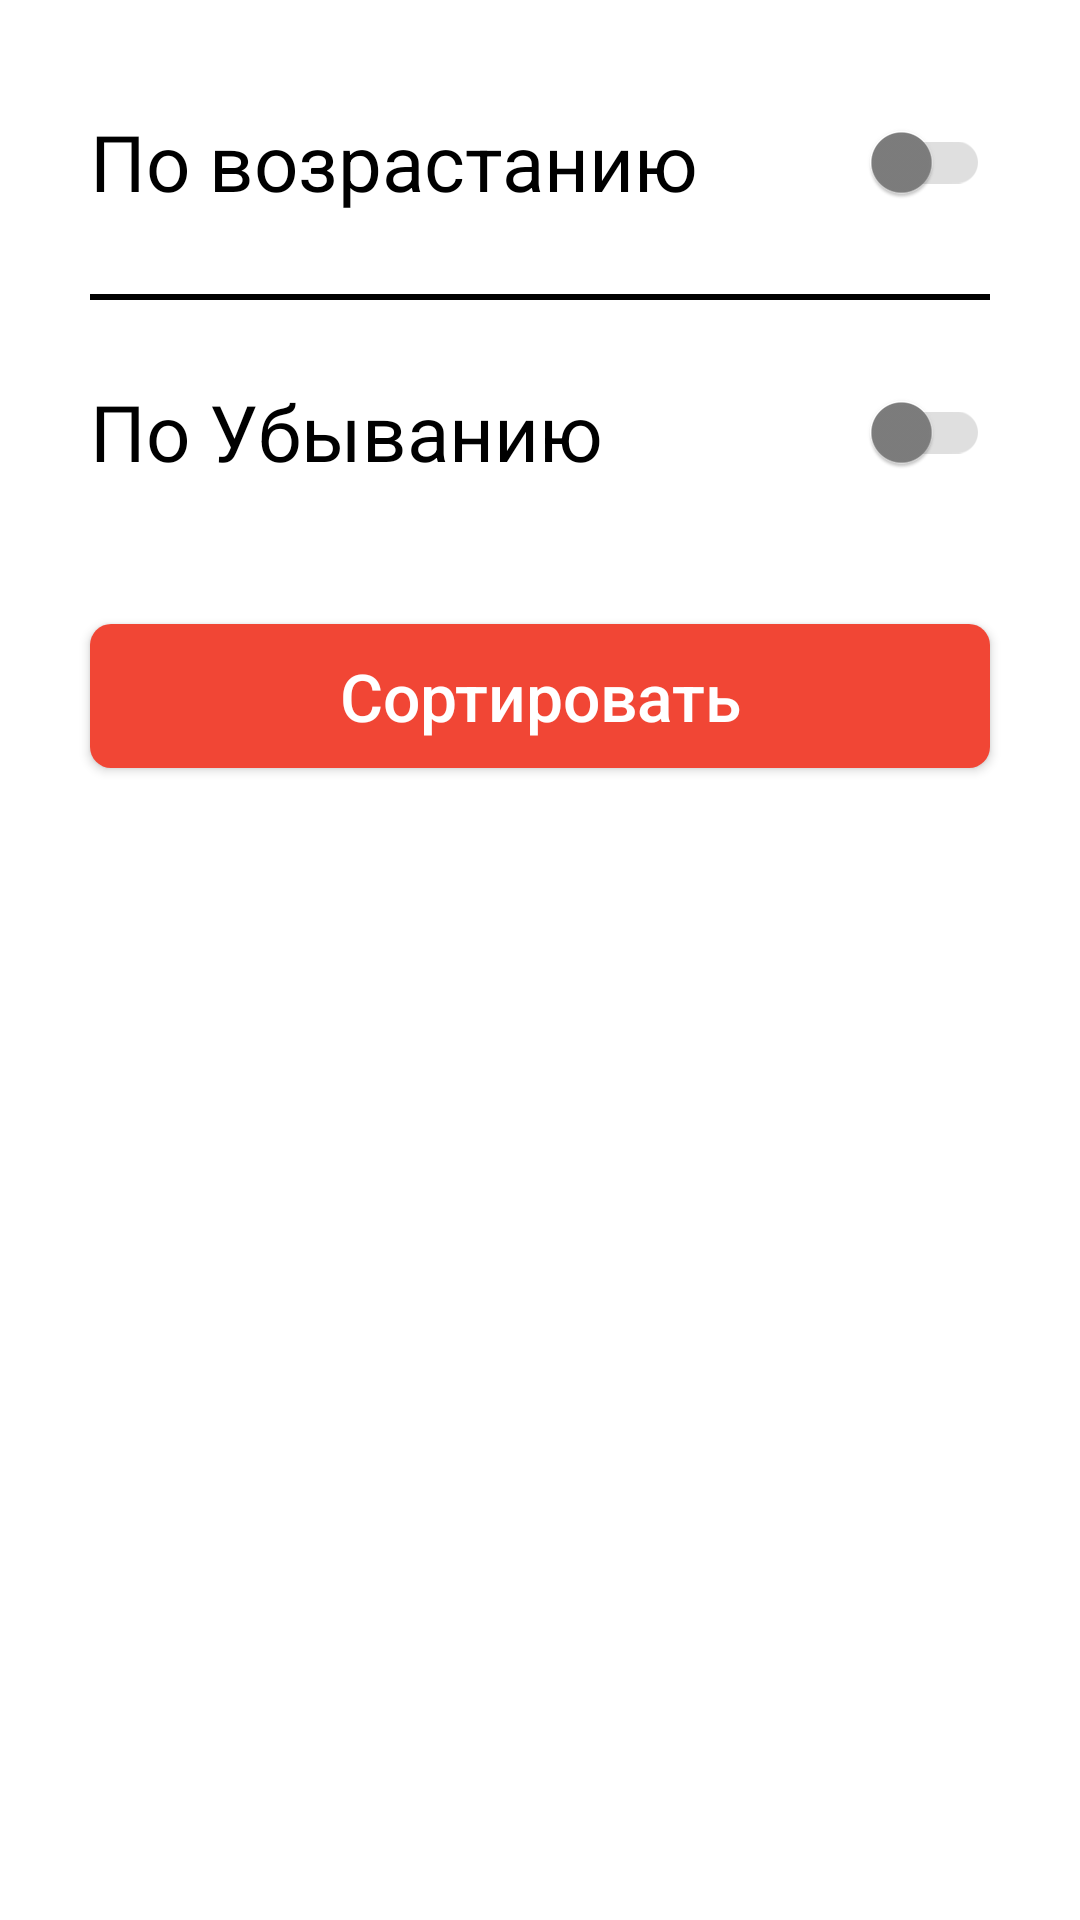

This screen was rendered from an Android layout file. Write that file and the resources it references.
<!-- AndroidManifest.xml: application theme Theme.TestPizza -->
<!-- res/layout/dialog_custom_sort.xml -->
<?xml version="1.0" encoding="utf-8"?>
<androidx.constraintlayout.widget.ConstraintLayout xmlns:android="http://schemas.android.com/apk/res/android"
    xmlns:tools="http://schemas.android.com/tools"
    android:layout_width="match_parent"
    android:layout_height="match_parent"
    xmlns:app="http://schemas.android.com/apk/res-auto">


    <RelativeLayout
        android:layout_width="match_parent"
        android:layout_height="wrap_content"
        android:elevation="7dp"
        android:background="@drawable/rel_bg"
        tools:layout_editor_absoluteX="12dp"
        tools:layout_editor_absoluteY="-5dp">

        <LinearLayout
            android:layout_width="match_parent"
            android:layout_height="wrap_content"
            android:layout_margin="10dp"
            android:gravity="center"
            android:orientation="vertical">


            <androidx.appcompat.widget.SwitchCompat
                android:id="@+id/compareToUp_sw"
                android:layout_width="match_parent"
                android:layout_height="wrap_content"
                android:text="@string/in_ascending_order"
                android:textSize="26sp"
                android:checked="false"
                android:layout_margin="20dp"
                tools:ignore="UseSwitchCompatOrMaterialXml"
                app:trackTint="@color/switch_track_selector"
                app:thumbTint="@color/switch_thumb_selector"/>


            <RelativeLayout
                android:layout_width="match_parent"
                android:layout_height="2dp"
                android:layout_marginStart="20dp"
                android:layout_marginEnd="20dp"
                android:background="@color/black"/>

            <androidx.appcompat.widget.SwitchCompat
                android:id="@+id/compareToDown_sw"
                android:layout_width="match_parent"
                android:layout_height="wrap_content"
                android:text="@string/in_descending_order"
                android:textSize="26sp"
                android:checked="false"
                android:layout_margin="20dp"
                app:trackTint="@color/switch_track_selector"
                tools:ignore="UseSwitchCompatOrMaterialXml"
                app:thumbTint="@color/switch_thumb_selector"/>




            <Button
                android:id="@+id/btnSort"
                android:layout_width="match_parent"
                android:layout_height="wrap_content"
                android:layout_margin="20dp"
                android:background="@drawable/btn_bg"
                android:text="@string/sort"
                android:textAllCaps="false"
                android:textColor="@color/white"
                android:textSize="22sp"/>
        </LinearLayout>




    </RelativeLayout>

</androidx.constraintlayout.widget.ConstraintLayout>
<!-- resources referenced by this layout -->
<resources>
  <color name="black">#FF000000</color>
  <color name="white">#FFFFFFFF</color>
  <!-- drawable btn_bg (drawable) -->
  <?xml version="1.0" encoding="utf-8"?>
  <shape xmlns:android="http://schemas.android.com/apk/res/android">
      <corners android:radius="7dp"/>
      <solid android:color="@color/main_color"/>
  
  </shape>
  <string name="in_ascending_order">По возрастанию</string>
  <string name="in_descending_order">По Убыванию</string>
  <string name="sort">Сортировать</string>
  <style name="Theme.TestPizza" parent="Theme.MaterialComponents.DayNight.NoActionBar">
          
          <item name="colorPrimary">@color/purple_500</item>
          <item name="colorPrimaryVariant">@color/purple_700</item>
          <item name="colorOnPrimary">@color/white</item>
          
          <item name="colorSecondary">@color/teal_200</item>
          <item name="colorSecondaryVariant">@color/teal_700</item>
          <item name="colorOnSecondary">@color/black</item>
          
          <item name="android:statusBarColor">#F8F8F8</item>
          <item name="android:windowLightStatusBar">true</item>
          
      </style>
  <color name="main_color">#F14635</color>
  <color name="purple_500">#FF6200EE</color>
  <color name="purple_700">#FF3700B3</color>
  <color name="teal_200">#FF03DAC5</color>
  <color name="teal_700">#FF018786</color>
</resources>
